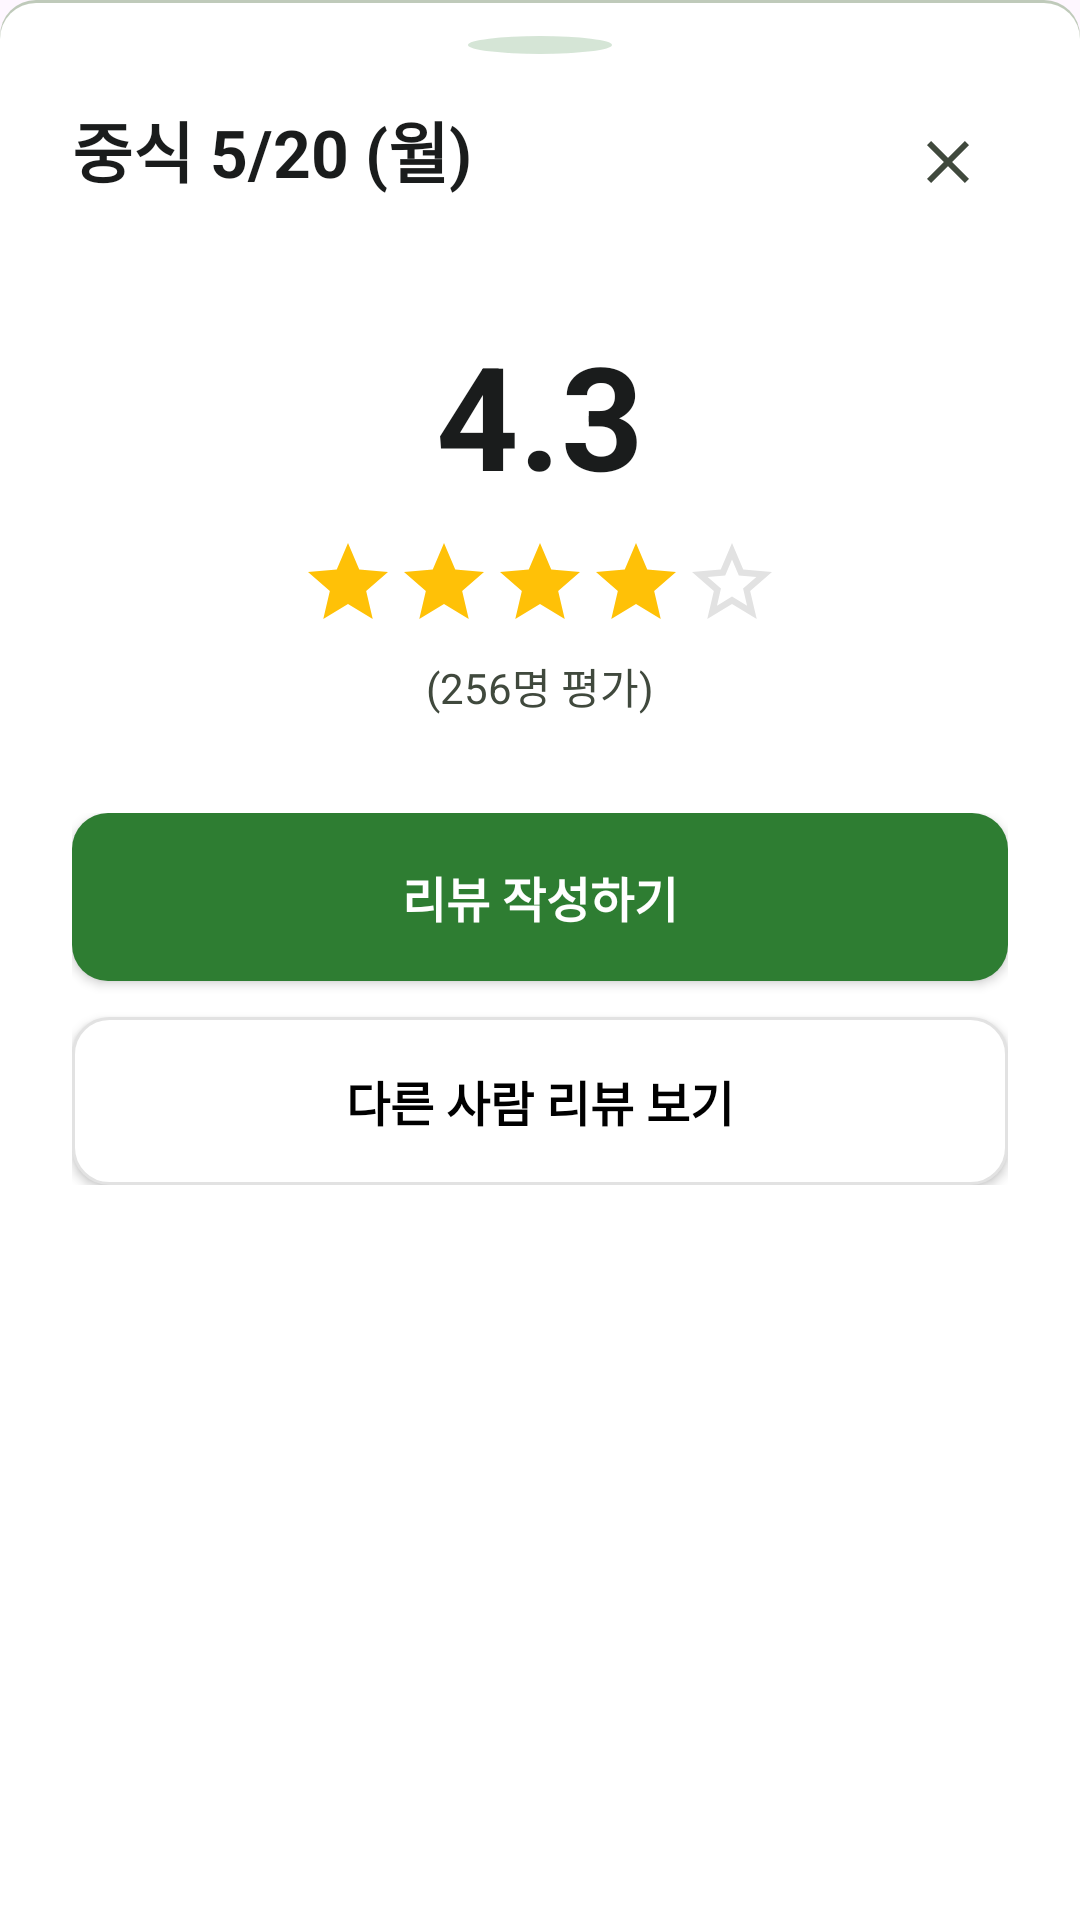

Android layout source for this screen:
<!-- AndroidManifest.xml: application theme Theme.HakPlace -->
<!-- res/layout/dialog_meal_detail.xml -->
<?xml version="1.0" encoding="utf-8"?>
<LinearLayout xmlns:android="http://schemas.android.com/apk/res/android"
    xmlns:app="http://schemas.android.com/apk/res-auto"
    android:layout_width="match_parent"
    android:layout_height="wrap_content"
    android:background="@drawable/bg_bottom_nav"
    android:orientation="vertical"
    android:paddingBottom="40dp">

    
    <View
        android:layout_width="48dp"
        android:layout_height="6dp"
        android:layout_gravity="center_horizontal"
        android:layout_marginTop="12dp"
        android:layout_marginBottom="8dp"
        android:background="@drawable/dot_bg_20" />

    
    <RelativeLayout
        android:layout_width="match_parent"
        android:layout_height="wrap_content"
        android:paddingHorizontal="24dp"
        android:paddingTop="8dp">

        <TextView
            android:id="@+id/tvPopupTitle"
            android:layout_width="wrap_content"
            android:layout_height="wrap_content"
            android:layout_alignParentStart="true"
            android:layout_centerVertical="true"
            android:text="중식 5/20 (월)"
            android:textColor="@color/on_surface"
            android:textSize="22sp"
            android:textStyle="bold" />

        <ImageButton
            android:id="@+id/btnClosePopup"
            android:layout_width="40dp"
            android:layout_height="40dp"
            android:layout_alignParentEnd="true"
            android:background="?attr/selectableItemBackgroundBorderless"
            android:src="@drawable/ic_close" />
    </RelativeLayout>

    
    <LinearLayout
        android:layout_width="match_parent"
        android:layout_height="wrap_content"
        android:gravity="center"
        android:orientation="vertical"
        android:paddingVertical="32dp">

        <TextView
            android:id="@+id/tvPopupRating"
            android:layout_width="wrap_content"
            android:layout_height="wrap_content"
            android:text="4.3"
            android:textColor="@color/on_surface"
            android:textSize="48sp"
            android:textStyle="bold" />

        <LinearLayout
            android:id="@+id/llStars"
            android:layout_width="wrap_content"
            android:layout_height="wrap_content"
            android:layout_marginTop="8dp"
            android:orientation="horizontal">

            <ImageView
                android:id="@+id/star1"
                android:layout_width="32dp"
                android:layout_height="32dp"
                android:src="@drawable/ic_star" />
            <ImageView
                android:id="@+id/star2"
                android:layout_width="32dp"
                android:layout_height="32dp"
                android:src="@drawable/ic_star" />
            <ImageView
                android:id="@+id/star3"
                android:layout_width="32dp"
                android:layout_height="32dp"
                android:src="@drawable/ic_star" />
            <ImageView
                android:id="@+id/star4"
                android:layout_width="32dp"
                android:layout_height="32dp"
                android:src="@drawable/ic_star" />
            <ImageView
                android:id="@+id/star5"
                android:layout_width="32dp"
                android:layout_height="32dp"
                android:src="@drawable/ic_star_border" />
        </LinearLayout>

        <TextView
            android:id="@+id/tvPopupReviewCount"
            android:layout_width="wrap_content"
            android:layout_height="wrap_content"
            android:layout_marginTop="8dp"
            android:text="(256명 평가)"
            android:textColor="@color/on_surface_variant"
            android:textSize="14sp" />
    </LinearLayout>

    
    <LinearLayout
        android:layout_width="match_parent"
        android:layout_height="wrap_content"
        android:orientation="vertical"
        android:paddingHorizontal="24dp">

        <androidx.appcompat.widget.AppCompatButton
            android:id="@+id/btnWriteReview"
            android:layout_width="match_parent"
            android:layout_height="56dp"
            android:background="@drawable/bg_button_primary"
            android:text="@string/write_review"
            android:textAllCaps="false"
            android:textColor="@color/white"
            android:textSize="16sp"
            android:textStyle="bold" />

        <androidx.appcompat.widget.AppCompatButton
            android:id="@+id/btnViewReviews"
            android:layout_width="match_parent"
            android:layout_height="56dp"
            android:layout_marginTop="12dp"
            android:background="@drawable/bg_button_outline"
            android:text="@string/view_reviews"
            android:textAllCaps="false"
            android:textColor="@color/black"
            android:textSize="16sp"
            android:textStyle="bold" />
    </LinearLayout>

</LinearLayout>
<!-- resources referenced by this layout -->
<resources>
  <color name="black">#FF000000</color>
  <color name="on_surface">#1A1C1C</color>
  <color name="on_surface_variant">#40493D</color>
  <color name="white">#FFFFFFFF</color>
  <!-- drawable bg_button_outline (drawable) -->
  <?xml version="1.0" encoding="utf-8"?>
  <ripple xmlns:android="http://schemas.android.com/apk/res/android"
      android:color="#10000000">
      <item>
          <shape android:shape="rectangle">
              <solid android:color="@color/white" />
              <stroke android:width="1dp" android:color="@color/surface_variant" />
              <corners android:radius="12dp" />
          </shape>
      </item>
  </ripple>
  <!-- drawable bg_button_primary (drawable) -->
  <?xml version="1.0" encoding="utf-8"?>
  <ripple xmlns:android="http://schemas.android.com/apk/res/android"
      android:color="#20FFFFFF">
      <item>
          <shape android:shape="rectangle">
              <solid android:color="@color/primary" />
              <corners android:radius="12dp" />
          </shape>
      </item>
  </ripple>
  <!-- drawable dot_bg_20 (drawable) -->
  <?xml version="1.0" encoding="utf-8"?>
  <shape xmlns:android="http://schemas.android.com/apk/res/android"
      android:shape="oval">
      <solid android:color="@color/primary_20" />
  </shape>
  <!-- drawable ic_close (drawable) -->
  <vector xmlns:android="http://schemas.android.com/apk/res/android"
      android:width="24dp"
      android:height="24dp"
      android:viewportWidth="24"
      android:viewportHeight="24">
      <path
          android:fillColor="@color/on_surface_variant"
          android:pathData="M19,6.41L17.59,5L12,10.59L6.41,5L5,6.41L10.59,12L5,17.59L6.41,19L12,13.41L17.59,19L19,17.59L13.41,12L19,6.41Z" />
  </vector>
  <!-- drawable ic_star (drawable) -->
  <vector xmlns:android="http://schemas.android.com/apk/res/android"
      android:width="24dp"
      android:height="24dp"
      android:viewportWidth="24"
      android:viewportHeight="24">
      <path
          android:fillColor="@color/star_yellow"
          android:pathData="M12,17.27L18.18,21L16.54,13.97L22,9.24L14.81,8.63L12,2L9.19,8.63L2,9.24L7.46,13.97L5.82,21L12,17.27Z" />
  </vector>
  <!-- drawable ic_star_border (drawable) -->
  <vector xmlns:android="http://schemas.android.com/apk/res/android"
      android:width="24dp"
      android:height="24dp"
      android:viewportWidth="24"
      android:viewportHeight="24">
      <path
          android:fillColor="#E2E2E2"
          android:pathData="M22,9.24L14.81,8.62L12,2L9.19,8.63L2,9.24L7.46,13.97L5.82,21L12,17.27L18.18,21L16.54,13.97L22,9.24ZM12,15.4L8.24,17.67L9.24,13.39L5.92,10.51L10.3,10.13L12,6.1L13.71,10.14L18.09,10.52L14.77,13.4L15.77,17.68L12,15.4Z" />
  </vector>
  <string name="view_reviews">다른 사람 리뷰 보기</string>
  <string name="write_review">리뷰 작성하기</string>
  <style name="Theme.HakPlace" parent="Base.Theme.HakPlace" />
  <color name="outline_variant">#BFCABA</color>
  <color name="surface">#FFFFFF</color>
  <color name="surface_variant">#E2E2E2</color>
  <color name="primary">#2E7D32</color>
  <color name="primary_20">#332E7D32</color>
  <color name="star_yellow">#FFC107</color>
  <style name="Base.Theme.HakPlace" parent="Theme.Material3.DayNight.NoActionBar">
          <item name="colorPrimary">@color/primary</item>
          <item name="colorOnPrimary">@color/white</item>
          <item name="colorSurface">@color/white</item>
          <item name="colorOnSurface">@color/on_surface</item>
          <item name="colorSecondary">@color/secondary</item>
          <item name="android:statusBarColor">@color/white</item>
          <item name="android:windowLightStatusBar">true</item>
      </style>
  <color name="secondary">#4A654E</color>
</resources>
